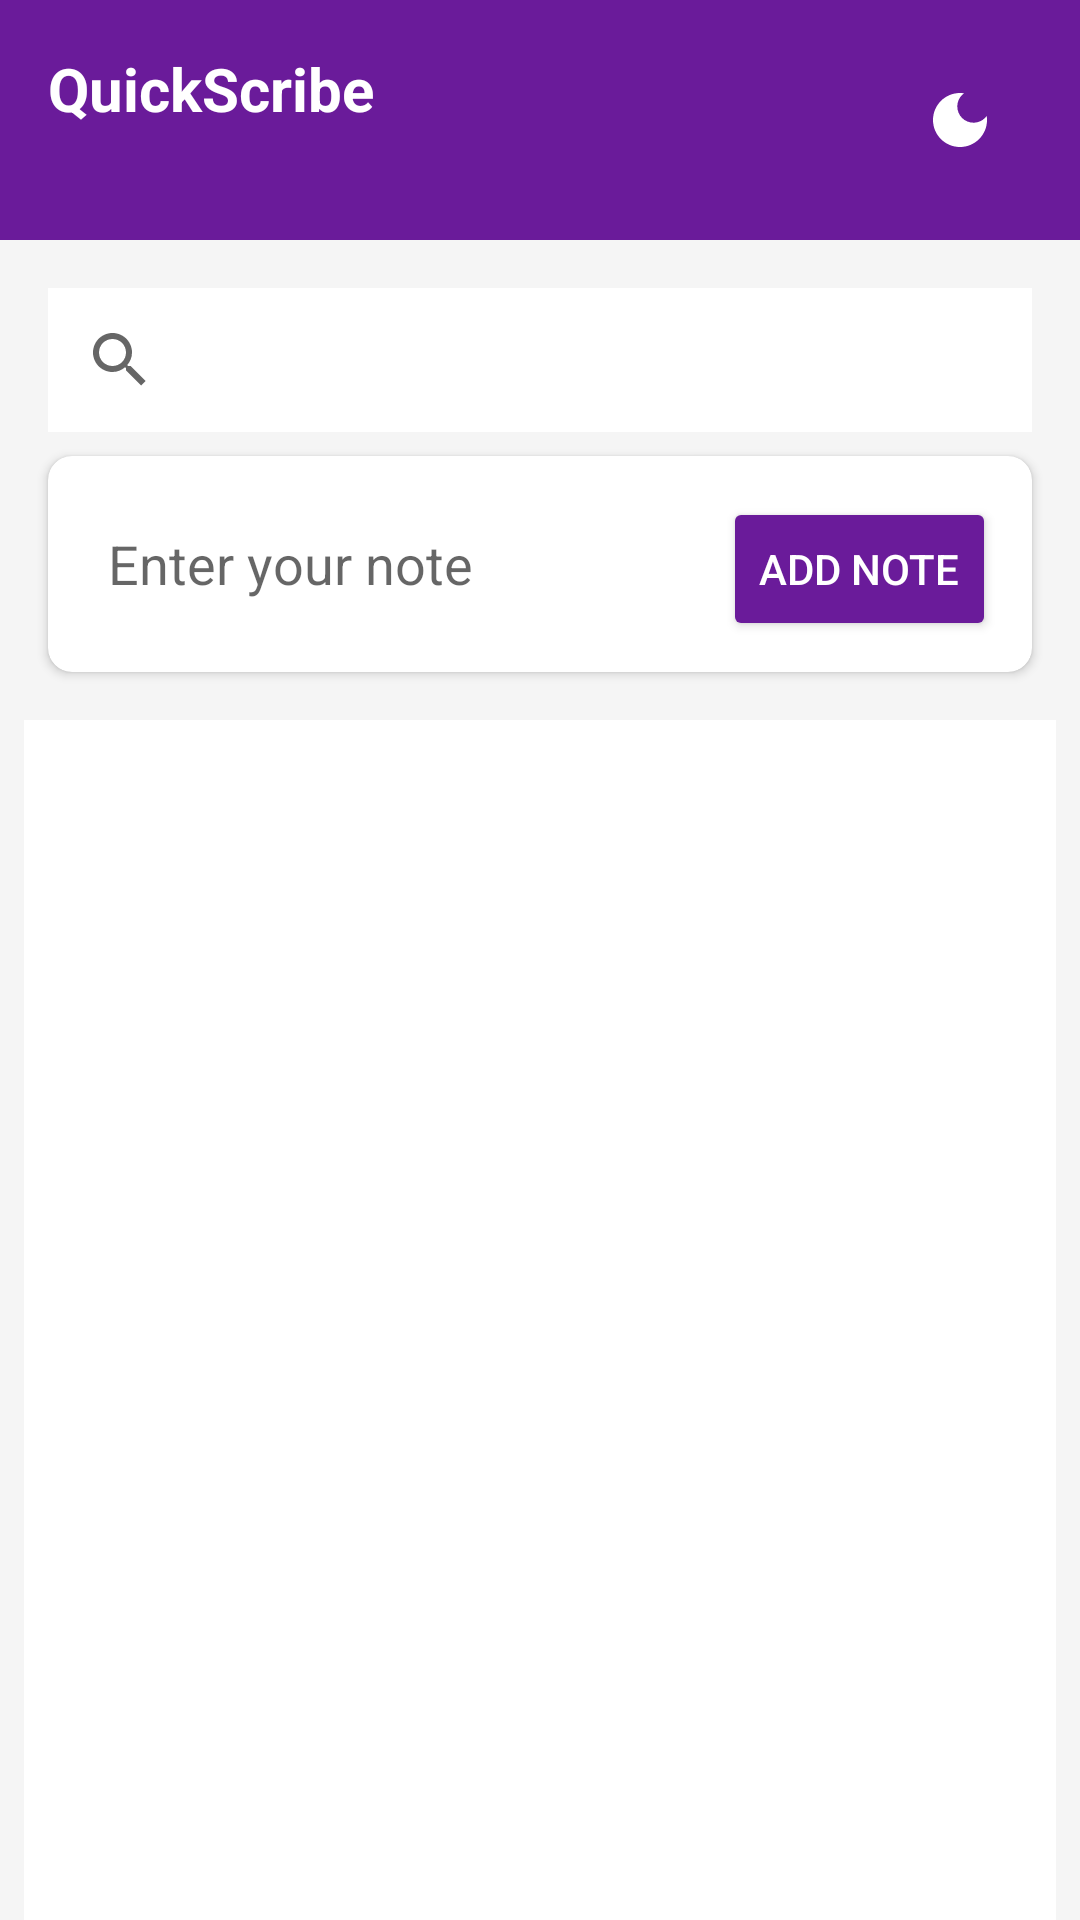

Produce the Android XML layout that renders to this screen, including the resource entries it uses.
<!-- AndroidManifest.xml: activity theme Theme.AppCompat.Light.NoActionBar -->
<!-- res/layout/activity_main.xml -->
<?xml version="1.0" encoding="utf-8"?>
<androidx.coordinatorlayout.widget.CoordinatorLayout
    xmlns:android="http://schemas.android.com/apk/res/android"
    xmlns:app="http://schemas.android.com/apk/res-auto"
    android:layout_width="match_parent"
    android:layout_height="match_parent"
    android:background="#F5F5F5">

    <LinearLayout
        android:layout_width="match_parent"
        android:layout_height="match_parent"
        android:orientation="vertical">

        
        <LinearLayout
            android:layout_width="match_parent"
            android:layout_height="wrap_content"
            android:orientation="horizontal"
            android:padding="16dp"
            android:background="#6A1B9A">

            <TextView
                android:layout_width="0dp"
                android:layout_height="wrap_content"
                android:layout_weight="1"
                android:text="QuickScribe"
                android:textColor="#FFFFFF"
                android:textSize="20sp"
                android:textStyle="bold"/>

            <ImageButton
                android:id="@+id/btnToggleDarkMode"
                android:layout_width="48dp"
                android:layout_height="48dp"
                android:src="@drawable/ic_dark_mode"
                android:background="?attr/selectableItemBackgroundBorderless"
                android:tint="#FFFFFF"
                android:contentDescription="Toggle dark mode"/>
        </LinearLayout>

        
        <SearchView
            android:id="@+id/searchView"
            android:layout_width="match_parent"
            android:layout_height="wrap_content"
            android:queryHint="Search notes..."
            app:iconifiedByDefault="false"
            android:background="#FFFFFF"
            android:layout_marginHorizontal="16dp"
            android:layout_marginTop="16dp"
            android:layout_marginBottom="8dp"/>

        
        <androidx.cardview.widget.CardView
            android:layout_width="match_parent"
            android:layout_height="wrap_content"
            android:layout_marginHorizontal="16dp"
            android:layout_marginBottom="16dp"
            app:cardCornerRadius="8dp"
            app:cardElevation="2dp">

            <LinearLayout
                android:layout_width="match_parent"
                android:layout_height="wrap_content"
                android:orientation="horizontal"
                android:padding="12dp">

                <EditText
                    android:id="@+id/etNote"
                    android:layout_width="0dp"
                    android:layout_height="wrap_content"
                    android:layout_weight="1"
                    android:minHeight="48dp"
                    android:hint="Enter your note"
                    android:inputType="textMultiLine"
                    android:gravity="center_vertical|start"
                    android:background="@null"
                    android:textColor="#212121"
                    android:padding="8dp"/>

                <Button
                    android:id="@+id/btnAddNote"
                    android:layout_width="wrap_content"
                    android:layout_height="wrap_content"
                    android:text="ADD NOTE"
                    android:backgroundTint="#6A1B9A"
                    android:textColor="#FFFFFF"/>
            </LinearLayout>
        </androidx.cardview.widget.CardView>

        
        <ListView
            android:id="@+id/lvNotes"
            android:layout_width="match_parent"
            android:layout_height="0dp"
            android:layout_weight="1"
            android:divider="#E0E0E0"
            android:dividerHeight="1dp"
            android:padding="8dp"
            android:layout_marginHorizontal="8dp"
            android:background="#FFFFFF"/>
    </LinearLayout>

    
    <LinearLayout
        android:layout_width="0dp"
        android:layout_height="0dp"
        android:visibility="gone">
        <ImageButton
            android:id="@+id/btnAddImage"
            android:layout_width="0dp"
            android:layout_height="0dp"
            android:src="@drawable/ic_edit"
            android:visibility="gone"/>

        <ImageButton
            android:id="@+id/btnAddVoice"
            android:layout_width="0dp"
            android:layout_height="0dp"
            android:src="@drawable/ic_edit"
            android:visibility="gone"/>
    </LinearLayout>
</androidx.coordinatorlayout.widget.CoordinatorLayout>
<!-- resources referenced by this layout -->
<resources>
  <!-- drawable ic_dark_mode (drawable) -->
  <vector xmlns:android="http://schemas.android.com/apk/res/android"
      android:width="24dp"
      android:height="24dp"
      android:viewportWidth="24"
      android:viewportHeight="24">
      <path
          android:fillColor="#212121"
          android:pathData="M12,3c-4.97,0 -9,4.03 -9,9s4.03,9 9,9 9,-4.03 9,-9c0,-0.46 -0.04,-0.92 -0.1,-1.36c-0.98,1.37 -2.58,2.26 -4.4,2.26c-2.98,0 -5.4,-2.42 -5.4,-5.4c0,-1.81 0.89,-3.42 2.26,-4.4C12.92,3.04 12.46,3 12,3L12,3z"/>
  </vector>
  <!-- drawable ic_edit (drawable) -->
  <vector xmlns:android="http://schemas.android.com/apk/res/android"
      android:width="24dp"
      android:height="24dp"
      android:viewportWidth="24"
      android:viewportHeight="24">
      <path
          android:fillColor="#2190F2"
          android:pathData="M20.71,7.04C21.1,6.65 21.1,6 20.71,5.63L18.37,3.29C18,2.9 17.35,2.9 16.96,3.29L15.12,5.12L18.87,8.87M3,17.25V21H6.75L17.81,9.93L14.06,6.18L3,17.25Z"/>
  </vector>
</resources>
